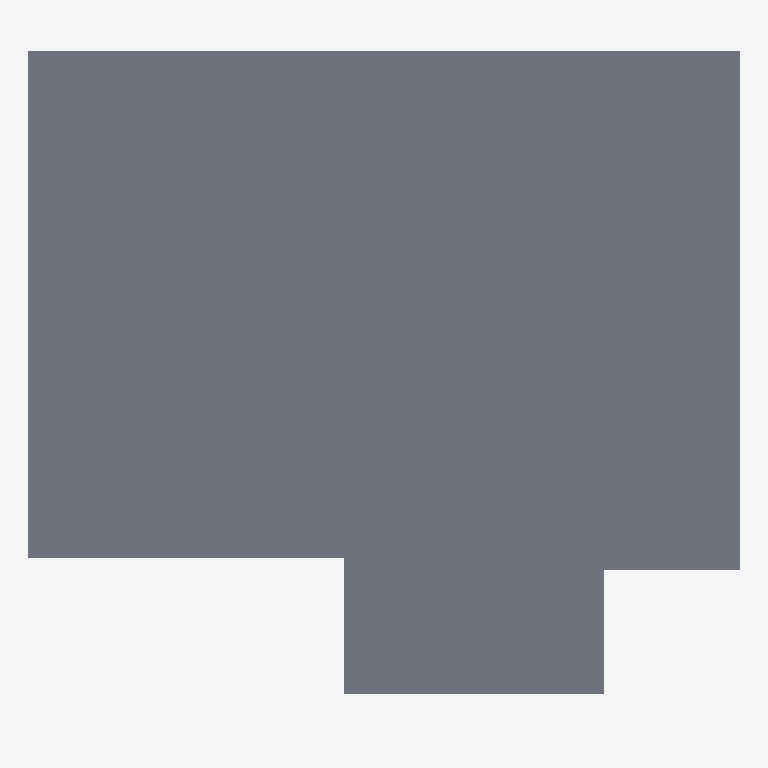
Plan cut of the same IFC building model at storey 'Ducting' (level 4.80 m, cut at 6.20 m), seen from above with north up, elements coloured by IFC class: 1 slab (grey). Cut surfaces are drawn darker.
Extent 28.7 m × 26.9 m × 5.2 m (x, y, z). Storeys (4): 1st Floor at 0.00 m; Ducting at 4.80 m; Piping at 5.00 m; Roofing at 5.00 m. Elements (376): 73 IfcPipeFitting, 73 IfcPipeSegment, 42 IfcDuctSegment, 41 IfcFurniture, 31 IfcWall, 25 IfcWindow, 22 IfcDuctFitting, 19 IfcColumn, 18 IfcSlab, 11 IfcBeam, 10 IfcRailing, 9 IfcDoor.

HEADER;
FILE_DESCRIPTION(('ViewDefinition[DesignTransferView]'),'2;1');
FILE_NAME('Co-working Cafe.ifc','2025-09-30T00:32:12+08:00',(''),(''),'IfcOpenShell 0.8.3-post1','Bonsai 0.8.3-post1','');
FILE_SCHEMA(('IFC4'));
ENDSEC;
DATA;
#1=IFCPROJECT('30rAdLpKL1pgIGyg4NpedW',$,'My Project',$,$,$,$,(#14,#26),#9);
#31=IFCSITE('3hjnsqGwP0pwYKDsGWoy9o',$,'My Site',$,$,#54,$,$,$,$,$,$,$,$);
#37=IFCBUILDING('1yflBtabzBpgQeFzXKibIM',$,'My Building',$,$,#60,$,$,$,$,$,$);
#43=IFCBUILDINGSTOREY('3OkNFpD8D8Zh3KQdm28K9z',$,'1st Floor',$,$,#66,$,$,$,$);
#18023=IFCBUILDINGSTOREY('1U3s8B9on8lQNx55KQ8Oew',$,'Ducting',$,$,#18452,$,$,$,$);
#22581=IFCBUILDINGSTOREY('1dxIX6lubD5RvQ3kex74Zx',$,'Piping',$,$,#22602,$,$,$,$);
#46417=IFCBUILDINGSTOREY('0VVqz$EIX3qPDkk$qd7ise',$,'Roofing',$,$,#46496,$,$,$,$);
#46468=IFCSLAB('16GFGOb1vAP9zPppwThRGb',$,'Slab',$,$,#46506,#46484,$,$);
ENDSEC;